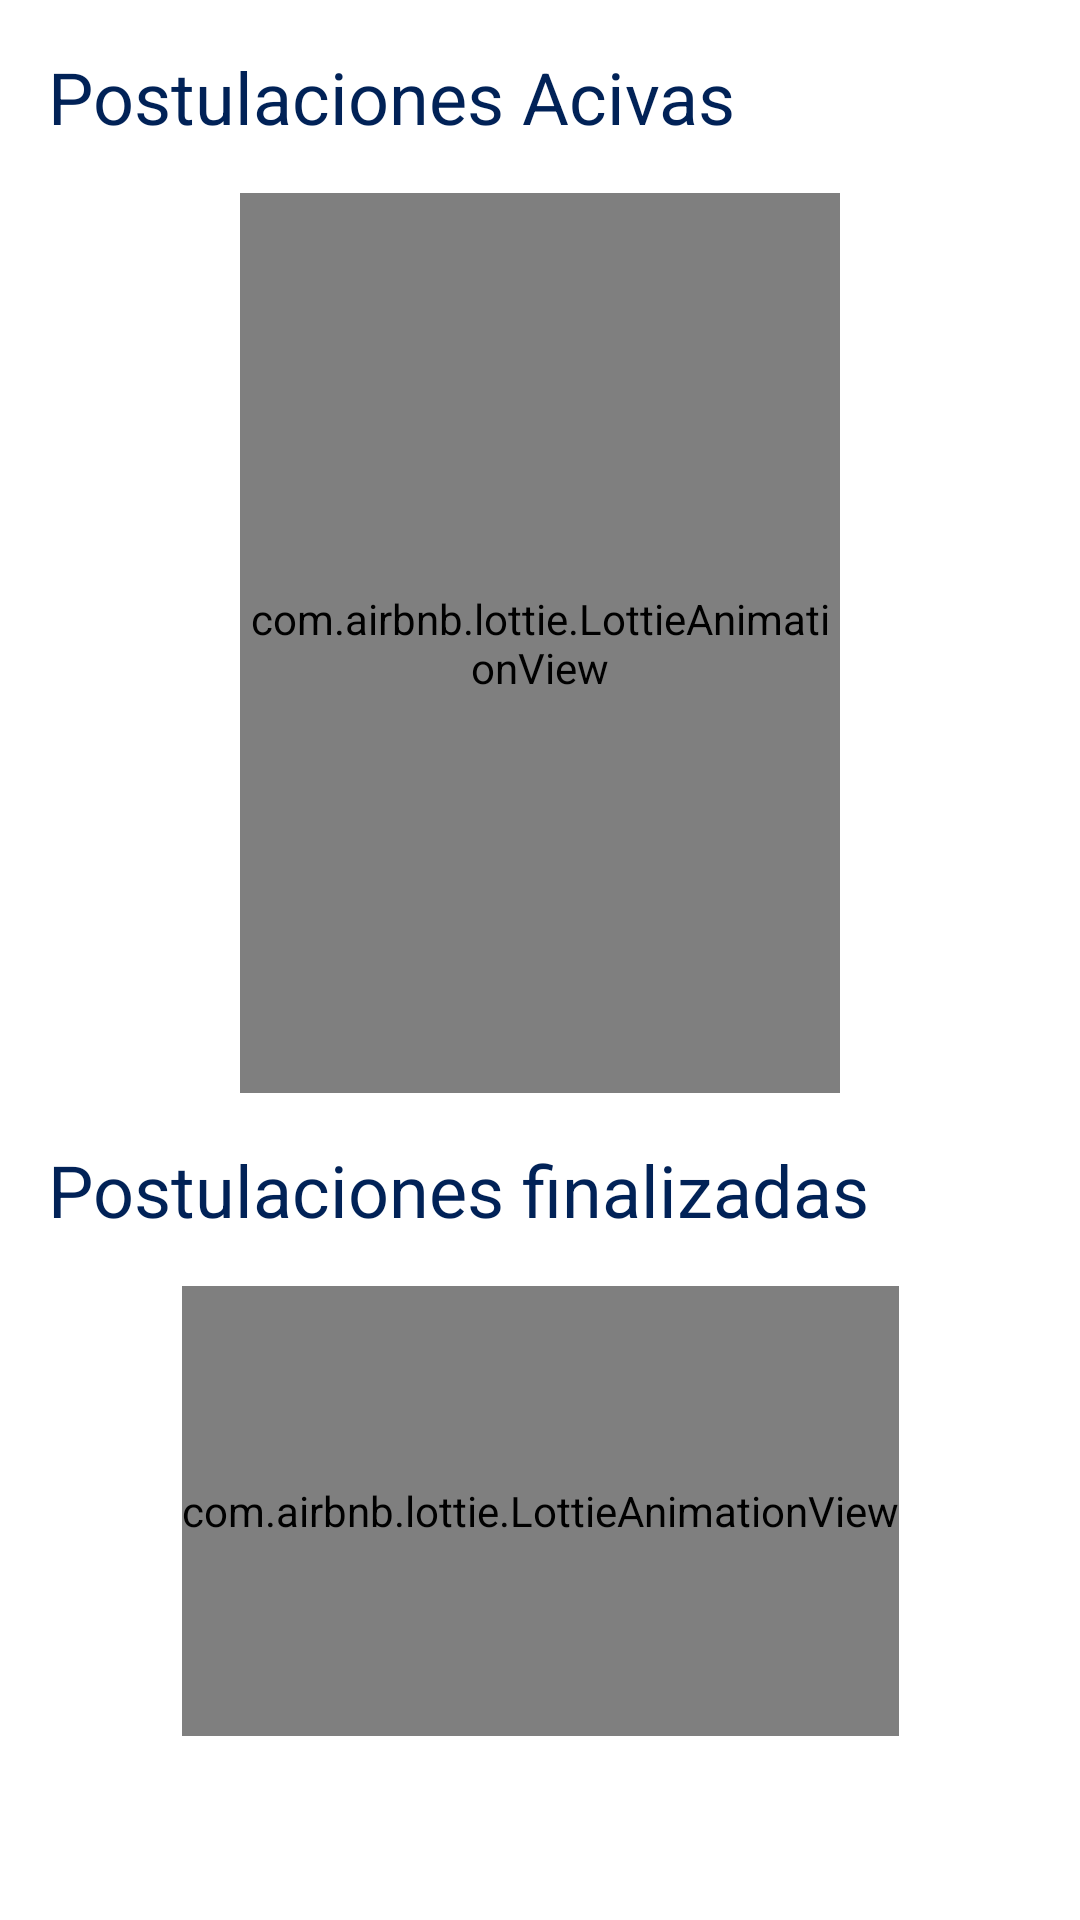

The Android layout XML behind this screen, and the referenced resources:
<!-- AndroidManifest.xml: application theme Theme.ITTalent -->
<!-- res/layout/fragment_postulations_tal.xml -->
<?xml version="1.0" encoding="utf-8"?>
<layout xmlns:android="http://schemas.android.com/apk/res/android"
    xmlns:app="http://schemas.android.com/apk/res-auto"
    xmlns:tools="http://schemas.android.com/tools">

    <data>

    </data>

    <androidx.constraintlayout.widget.ConstraintLayout
        android:layout_width="match_parent"
        android:layout_height="match_parent"
        style="@style/BackgroundGeneral"
        android:layout_marginBottom="@dimen/dimen60dp">

        <TextView
            android:id="@+id/tvHeader"
            style="@style/H5Primary"
            android:layout_width="match_parent"
            android:layout_height="wrap_content"
            android:layout_marginHorizontal="@dimen/dimen16dp"
            android:layout_marginTop="@dimen/dimen16dp"
            app:layout_constraintEnd_toEndOf="parent"
            app:layout_constraintHorizontal_bias="0.5"
            app:layout_constraintStart_toStartOf="parent"
            app:layout_constraintTop_toTopOf="parent"
            android:text="@string/txt_postulaciones_act" />

        <androidx.constraintlayout.widget.ConstraintLayout
            android:id="@+id/clRecycler1"
            android:layout_width="match_parent"
            android:layout_height="300dp"
            android:layout_marginTop="@dimen/dimen16dp"
            android:layout_marginHorizontal="@dimen/dimen16dp"
            app:layout_constraintEnd_toEndOf="parent"
            app:layout_constraintHorizontal_bias="0.5"
            app:layout_constraintStart_toStartOf="parent"
            app:layout_constraintTop_toBottomOf="@+id/tvHeader">

            <com.airbnb.lottie.LottieAnimationView
                android:id="@+id/noDataAnim"
                android:layout_width="@dimen/dimen200dp"
                android:layout_height="300dp"
                android:visibility="visible"
                app:layout_constraintBottom_toBottomOf="parent"
                app:layout_constraintEnd_toEndOf="parent"
                app:layout_constraintStart_toStartOf="parent"

                app:layout_constraintTop_toTopOf="parent"
                app:lottie_autoPlay="true"
                app:lottie_loop="true"
                app:lottie_rawRes="@raw/no_data" />

            <androidx.recyclerview.widget.RecyclerView
                android:id="@+id/rvActives"
                android:layout_width="match_parent"
                android:layout_height="0dp"
                android:visibility="invisible"
                android:paddingTop="@dimen/dimen8dp"
                app:layout_constraintBottom_toBottomOf="parent"
                app:layout_constraintEnd_toEndOf="parent"
                app:layout_constraintStart_toStartOf="parent"
                app:layout_constraintTop_toTopOf="parent"
                tools:itemCount="3"
                tools:listitem="@layout/job_process_talent_card">

            </androidx.recyclerview.widget.RecyclerView>

        </androidx.constraintlayout.widget.ConstraintLayout>

        <TextView
            android:id="@+id/tvHeader2"
            style="@style/H5Primary"
            android:layout_width="match_parent"
            android:layout_height="wrap_content"
            android:layout_marginHorizontal="@dimen/dimen16dp"
            android:layout_marginTop="@dimen/dimen16dp"
            app:layout_constraintEnd_toEndOf="parent"
            app:layout_constraintHorizontal_bias="0.5"
            app:layout_constraintStart_toStartOf="parent"
            app:layout_constraintTop_toBottomOf="@+id/clRecycler1"
            android:text="@string/txt_postulaciones_fin" />

        <androidx.constraintlayout.widget.ConstraintLayout
            android:id="@+id/clRecycler2"
            android:layout_width="match_parent"
            android:layout_height="wrap_content"
            android:layout_marginTop="@dimen/dimen16dp"
            app:layout_constraintEnd_toEndOf="parent"
            app:layout_constraintHorizontal_bias="0.5"
            app:layout_constraintStart_toStartOf="parent"
            app:layout_constraintTop_toBottomOf="@+id/tvHeader2">

            <com.airbnb.lottie.LottieAnimationView
                android:id="@+id/noDataAnim2"
                android:layout_width="wrap_content"
                android:layout_height="@dimen/dimen150dp"
                android:visibility="visible"
                app:layout_constraintBottom_toBottomOf="parent"
                app:layout_constraintEnd_toEndOf="parent"
                app:layout_constraintStart_toStartOf="parent"
                app:layout_constraintTop_toTopOf="parent"
                app:lottie_autoPlay="true"
                app:lottie_loop="true"
                app:lottie_rawRes="@raw/no_data" />

            <androidx.recyclerview.widget.RecyclerView
                android:id="@+id/rvPast"
                android:layout_width="match_parent"
                android:layout_height="wrap_content"
                android:layout_marginHorizontal="@dimen/dimen16dp"
                android:paddingTop="@dimen/dimen8dp"
                android:orientation="horizontal"
                android:visibility="visible"
                app:layoutManager="androidx.recyclerview.widget.LinearLayoutManager"
                app:layout_constraintBottom_toBottomOf="parent"
                app:layout_constraintEnd_toEndOf="parent"
                app:layout_constraintStart_toStartOf="parent"
                app:layout_constraintTop_toTopOf="parent"
                tools:itemCount="2"
                tools:listitem="@layout/job_process_talent_card">

            </androidx.recyclerview.widget.RecyclerView>

        </androidx.constraintlayout.widget.ConstraintLayout>

    </androidx.constraintlayout.widget.ConstraintLayout>
</layout>
<!-- res/layout/job_process_talent_card.xml (included above) -->
<?xml version="1.0" encoding="utf-8"?>
<com.google.android.material.card.MaterialCardView
    xmlns:android="http://schemas.android.com/apk/res/android"
    xmlns:app="http://schemas.android.com/apk/res-auto"
    xmlns:tools="http://schemas.android.com/tools"
    android:layout_width="match_parent"
    android:layout_height="wrap_content"
    android:layout_marginHorizontal="@dimen/dimen6dp"
    android:layout_marginBottom="@dimen/dimen12dp"
    style="@style/Cards">

    <androidx.constraintlayout.widget.ConstraintLayout
        android:layout_width="match_parent"
        android:layout_height="match_parent"
        android:padding="@dimen/dimen12dp">

        <TextView
            android:id="@+id/tvJobName"
            style="@style/SubtitleSecondary"
            android:layout_width="wrap_content"
            android:layout_height="wrap_content"
            app:layout_constraintStart_toStartOf="parent"
            app:layout_constraintTop_toTopOf="parent"
            tools:text="Software Engineer" />

        <TextView
            android:id="@+id/tvEnterprise"
            style="@style/Body3Primary"
            android:layout_width="wrap_content"
            android:layout_height="wrap_content"
            android:layout_marginTop="@dimen/dimen3dp"
            app:layout_constraintStart_toStartOf="parent"
            app:layout_constraintTop_toBottomOf="@+id/tvJobName"
            tools:text="Nombre de la empresa  " />

        <TextView
            android:id="@+id/tvCity"
            style="@style/Body3Primary"
            android:layout_width="wrap_content"
            android:layout_height="wrap_content"
            app:layout_constraintBottom_toBottomOf="@+id/tvEnterprise"
            app:layout_constraintStart_toEndOf="@+id/tvEnterprise"
            app:layout_constraintTop_toTopOf="@+id/tvEnterprise"
            tools:text="|  Ciudad o región" />

        <TextView
            android:id="@+id/tvModal"
            style="@style/Body3Primary"
            android:layout_width="wrap_content"
            android:layout_height="wrap_content"
            android:layout_marginTop="@dimen/dimen3dp"
            app:layout_constraintStart_toStartOf="parent"
            app:layout_constraintTop_toBottomOf="@+id/tvEnterprise"
            tools:text="Presencial  " />

        <TextView
            android:id="@+id/tvType"
            style="@style/Body3Primary"
            android:layout_width="wrap_content"
            android:layout_height="wrap_content"
            app:layout_constraintBottom_toBottomOf="@+id/tvModal"
            app:layout_constraintStart_toEndOf="@+id/tvModal"
            app:layout_constraintTop_toTopOf="@+id/tvModal"
            tools:text="|  Tiempo completo" />

        <TextView
            android:id="@+id/ivStatus"
            style="@style/Body3Primary"
            android:layout_width="wrap_content"
            android:layout_height="wrap_content"
            android:layout_marginTop="@dimen/dimen6dp"
            android:textColor="@color/warning"
            app:layout_constraintStart_toStartOf="parent"
            app:layout_constraintTop_toBottomOf="@+id/tvModal"
            tools:text="Revisión de perfil " />

        <ImageView
            android:id="@+id/icState"
            android:layout_width="wrap_content"
            android:layout_height="wrap_content"
            android:layout_marginStart="@dimen/dimen6dp"
            android:src="@drawable/ic_loading"
            app:layout_constraintBottom_toBottomOf="@+id/ivStatus"
            app:layout_constraintStart_toEndOf="@+id/ivStatus"
            app:layout_constraintTop_toTopOf="@+id/ivStatus" />

        <TextView
            android:id="@+id/tvTime"
            style="@style/Body3Secondary"
            android:layout_width="wrap_content"
            android:layout_height="wrap_content"
            android:textColor="@color/disable"
            android:layout_marginTop="@dimen/dimen6dp"
            app:layout_constraintBottom_toBottomOf="parent"
            app:layout_constraintStart_toStartOf="@+id/ivStatus"
            app:layout_constraintTop_toBottomOf="@+id/ivStatus"
            tools:text="Hace 2 dias" />

        <TextView
            android:id="@+id/tvFeedback"
            style="@style/Body3Primary"
            android:layout_width="wrap_content"
            android:layout_height="wrap_content"
            android:layout_marginTop="@dimen/dimen6dp"
            android:visibility="gone"
            app:layout_constraintEnd_toEndOf="parent"
            app:layout_constraintTop_toBottomOf="@+id/ivEnterprise"
            tools:text="Ver Feedback" />

        <ImageView
            android:id="@+id/ivEnterprise"
            android:layout_width="72dp"
            android:layout_height="72dp"
            android:src="@drawable/enterprise"
            app:layout_constraintEnd_toEndOf="parent"
            app:layout_constraintTop_toTopOf="parent"
            tools:ignore="ContentDescription" />


    </androidx.constraintlayout.widget.ConstraintLayout>

</com.google.android.material.card.MaterialCardView>
<!-- resources referenced by this layout -->
<resources>
  <color name="disable">#FFA7A7A7</color>
  <color name="warning">#FFFFA602</color>
  <dimen name="dimen12dp">12dp</dimen>
  <dimen name="dimen150dp">150dp</dimen>
  <dimen name="dimen16dp">16dp</dimen>
  <dimen name="dimen200dp">200dp</dimen>
  <dimen name="dimen3dp">3dp</dimen>
  <dimen name="dimen60dp">60dp</dimen>
  <dimen name="dimen6dp">6dp</dimen>
  <dimen name="dimen8dp">8dp</dimen>
  <string name="txt_postulaciones_act">Postulaciones Acivas</string>
  <string name="txt_postulaciones_fin">Postulaciones finalizadas</string>
  <style name="BackgroundGeneral" parent="Theme.ITTalent">
          <item name="background">@color/background</item>
      </style>
  <style name="Body3Primary" parent="TextAppearance.AppCompat">
          <item name="fontFamily">@font/nunitosanseegular</item>
          <item name="android:textSize">@dimen/dimen12dp</item>
      </style>
  <style name="Body3Secondary" parent="TextAppearance.AppCompat">
          <item name="fontFamily">@font/montserratregular</item>
          <item name="android:textSize">@dimen/dimen11dp</item>
          <item name="android:textColor">@color/disable</item>
      </style>
  <style name="Cards" parent="Widget.MaterialComponents.CardView">
          <item name="cardBackgroundColor">@color/white</item>
          <item name="cardCornerRadius">@dimen/dimen10dp</item>
          <item name="cardElevation">4dp</item>
      </style>
  <style name="H5Primary" parent="TextAppearance.AppCompat">
          <item name="fontFamily">@font/nunitosasnssemibold</item>
          <item name="android:textSize">@dimen/dimen24dp</item>
          <item name="android:textColor">@color/textBold</item>
      </style>
  <style name="SubtitleSecondary" parent="TextAppearance.AppCompat">
          <item name="fontFamily">@font/montserratmedium</item>
          <item name="android:textSize">@dimen/dimen14dp</item>
          <item name="android:textColor">@color/textBold</item>
      </style>
  <style name="Theme.ITTalent" parent="Theme.MaterialComponents.DayNight.DarkActionBar">
          
          <item name="colorPrimary">@color/primary</item>
          <item name="colorPrimaryVariant">@color/primaryVariant</item>
          <item name="colorOnPrimary">@color/main</item>
          
          <item name="colorSecondary">@color/secondary</item>
          <item name="colorSecondaryVariant">@color/secondaryLight</item>
          <item name="colorOnSecondary">@color/tertiary</item>
          
          <item name="android:statusBarColor">?attr/colorPrimaryVariant</item>
          
      </style>
  <color name="background">#FFF2F4F9</color>
  <dimen name="dimen11dp">11dp</dimen>
  <color name="white">#FFFFFFFF</color>
  <dimen name="dimen10dp">10dp</dimen>
  <dimen name="dimen24dp">24dp</dimen>
  <color name="textBold">#FF012257</color>
  <dimen name="dimen14dp">14dp</dimen>
  <color name="primary">#FF045497</color>
  <color name="primaryVariant">#FF002b67</color>
  <color name="main">#FFC9EDF9</color>
  <color name="secondary">#FF5DB2DF</color>
  <color name="secondaryLight">#FF93e4ff</color>
  <color name="tertiary">#FFFFAA4D</color>
</resources>
